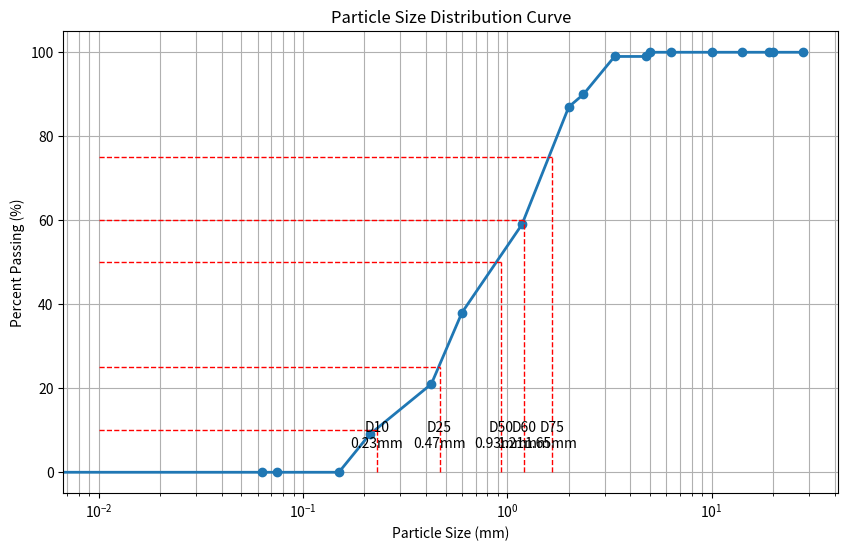

Python code for this plot:
#!/usr/bin/env python
# Sieve Analysis Calculator
#this is for ruchin
import numpy as np
import matplotlib.pyplot as plt

def interpolate(x1, y1, x2, y2, y):
    """Linear interpolation to find x given y"""
    if y1 == y2:
        return x1
    return x1 + (x2 - x1) * (y - y1) / (y2 - y1)

def find_diameter_at_percent(sieve_sizes, percent_passing, target_percent):
    """Find the particle diameter at a given percent passing"""
    # Find the two points to interpolate between
    for i in range(len(percent_passing) - 1):
        if percent_passing[i] <= target_percent <= percent_passing[i+1] or \
           percent_passing[i] >= target_percent >= percent_passing[i+1]:
            return interpolate(
                sieve_sizes[i], percent_passing[i],
                sieve_sizes[i+1], percent_passing[i+1],
                target_percent
            )
    
    # If we get here, the target_percent is outside the range of our data
    if target_percent <= min(percent_passing):
        return min(sieve_sizes)
    return max(sieve_sizes)

def main():
    # Hardcoded beach sand sieve analysis data - in descending order of sieve size
    sieve_sizes_original = [28, 20, 19, 14, 10, 6.3, 5, 4.75, 3.35, 2.36, 2, 1.18, 0.600, 0.425, 0.212, 0.150, 0.075, 0.063, 0]
    percent_passing_original = [100.0, 100.0, 100.0, 100.0, 100.0, 100.0, 100.0, 99.0, 99.0, 90.0, 87.0, 59.0, 38.0, 21.0, 9.0, 0.0, 0.0, 0.0, 0]
    
    # For our algorithm to work correctly with interpolation, we need data in ascending order of percent passing
    # Let's reverse the arrays
    sieve_sizes = list(reversed(sieve_sizes_original))
    percent_passing = list(reversed(percent_passing_original))
    
    # Calculate D values
    d10 = find_diameter_at_percent(sieve_sizes, percent_passing, 10)
    d25 = find_diameter_at_percent(sieve_sizes, percent_passing, 25)
    d30 = find_diameter_at_percent(sieve_sizes, percent_passing, 30)
    d50 = find_diameter_at_percent(sieve_sizes, percent_passing, 50)
    d60 = find_diameter_at_percent(sieve_sizes, percent_passing, 60)
    d75 = find_diameter_at_percent(sieve_sizes, percent_passing, 75)
    
    # Calculate coefficients
    cu = d60 / d10  # Coefficient of Uniformity
    so = np.sqrt(d75 / d25)  # Trask Sorting Coefficient
    
    # Determine sorting description based on Trask Sorting Coefficient
    if so < 1.2:
        sorting_desc = "Very well sorted"
    elif 1.2 <= so < 1.5:
        sorting_desc = "Well sorted"
    elif 1.5 <= so < 2.0:
        sorting_desc = "Moderately sorted"
    elif 2.0 <= so < 4.0:
        sorting_desc = "Poorly sorted"
    else:
        sorting_desc = "Very poorly sorted"
    
    # Print results
    print("\n# Beach Sand Sieve Analysis Results")
    print("\n## Calculated Parameters")
    print(f"- D10 = {d10:.2f} mm")
    print(f"- D25 = {d25:.2f} mm")
    print(f"- D50 = {d50:.2f} mm")
    print(f"- D60 = {d60:.2f} mm")
    print(f"- D75 = {d75:.2f} mm")
    print(f"- Coefficient of Uniformity (Cu) = {cu:.2f}")
    print(f"- Trask Sorting Coefficient (So) = {so:.2f}")
    print(f"- Sorting Classification: {sorting_desc}")
    
    # Optional: Create a particle size distribution curve
    plt.figure(figsize=(10, 6))
    plt.semilogx(sieve_sizes_original, percent_passing_original, 'o-', linewidth=2)
    plt.grid(True, which="both", ls="-")
    plt.xlabel('Particle Size (mm)')
    plt.ylabel('Percent Passing (%)')
    plt.title('Particle Size Distribution Curve')
    
    # Add D values to the plot
    for d_value, d_percent, d_name in [
        (d10, 10, 'D10'), (d25, 25, 'D25'), (d50, 50, 'D50'), 
        (d60, 60, 'D60'), (d75, 75, 'D75')
    ]:
        plt.plot([d_value, d_value], [0, d_percent], 'r--', linewidth=1)
        plt.plot([0.01, d_value], [d_percent, d_percent], 'r--', linewidth=1)
        plt.text(d_value, 5, f"{d_name}\n{d_value:.2f}mm", 
                 horizontalalignment='center', verticalalignment='bottom')

    plt.savefig('particle_size_distribution.png')
    print("\nParticle size distribution curve saved as 'particle_size_distribution.png'")

if __name__ == "__main__":
    main() 